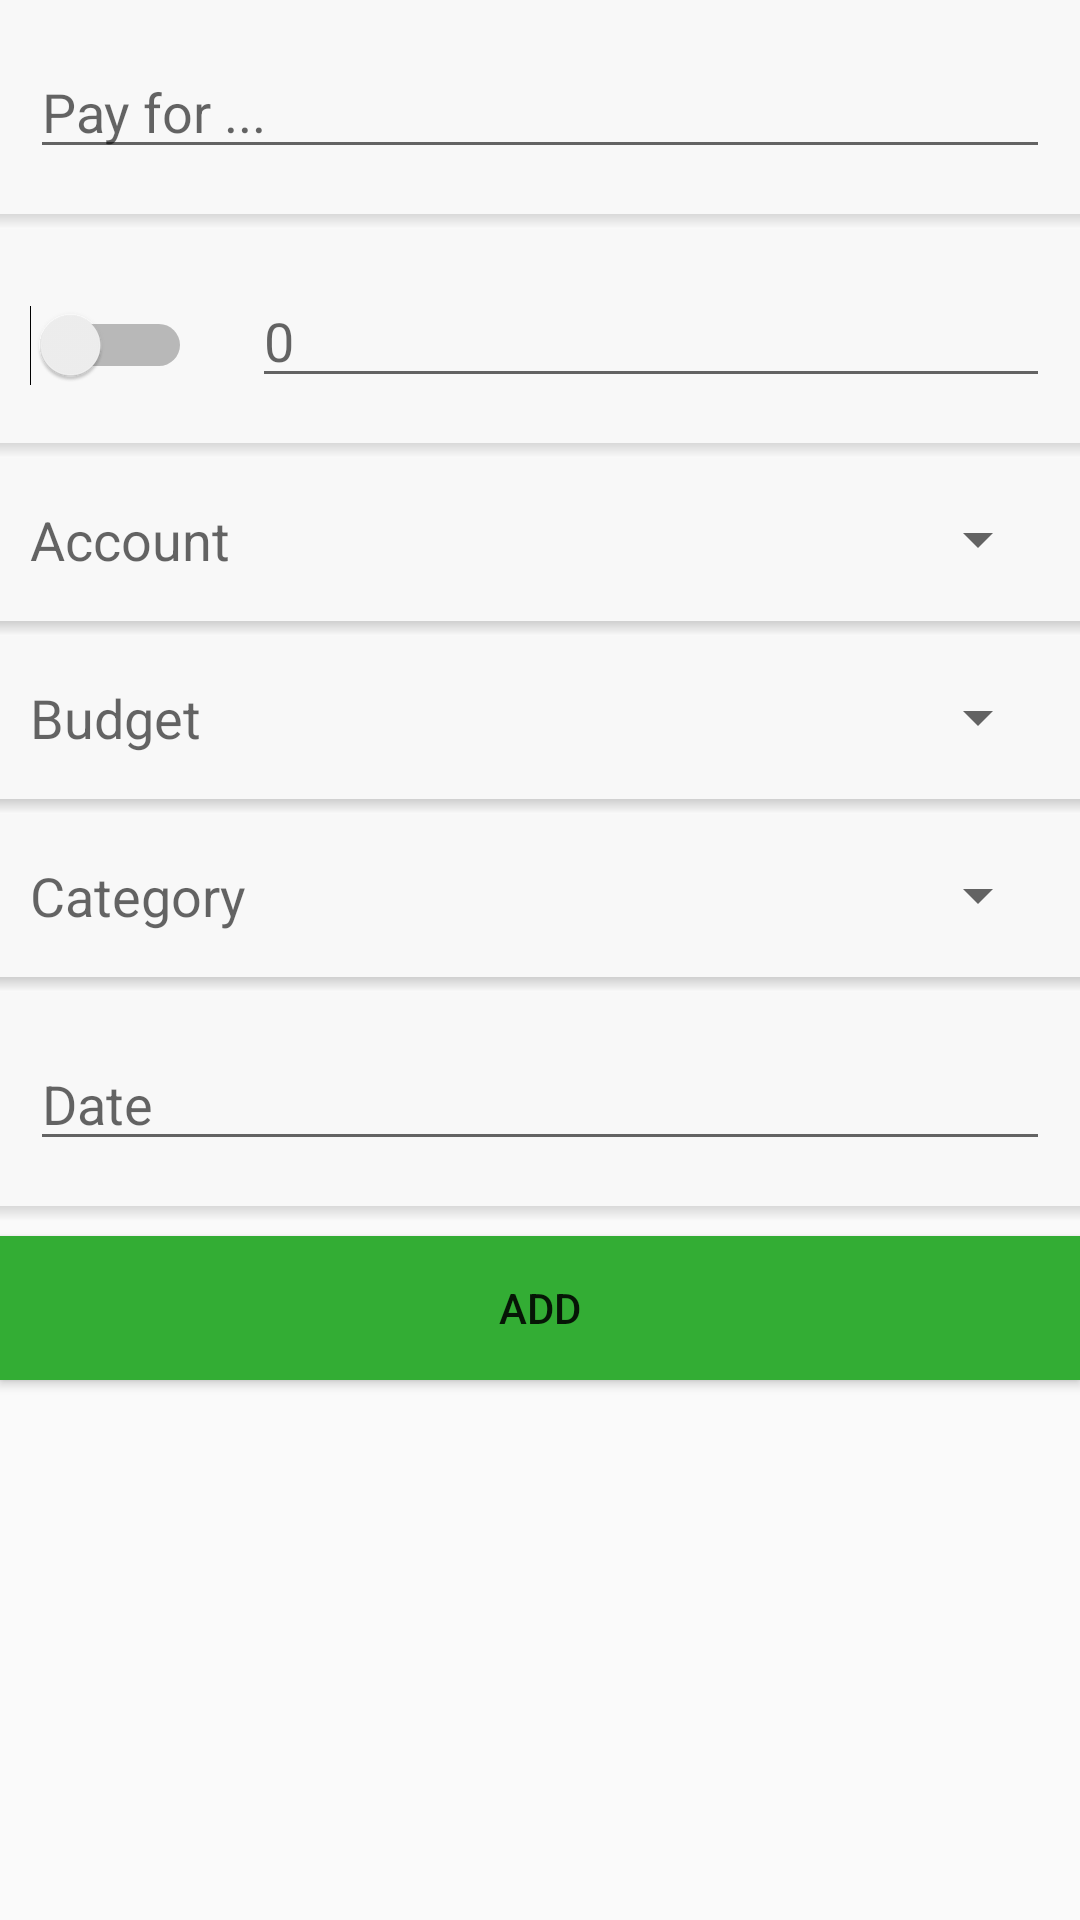

This screen was rendered from an Android layout file. Write that file and the resources it references.
<!-- AndroidManifest.xml: application theme AppTheme -->
<!-- res/layout/activity_new_transaction.xml -->
<LinearLayout xmlns:android="http://schemas.android.com/apk/res/android"
    xmlns:tools="http://schemas.android.com/tools"
    android:layout_width="match_parent"
    android:layout_height="match_parent"
    android:orientation="vertical"
    tools:context="vn.lol.moneyhater.moneyhater.activity.NewTransactionActivity">

    <LinearLayout
        android:layout_width="match_parent"
        android:layout_height="wrap_content"
        android:background="@drawable/label_item_drawable"
        android:orientation="horizontal"
        android:paddingBottom="20dp"
        android:paddingLeft="10dp"
        android:paddingRight="10dp"
        android:paddingTop="15dp">

        
        <EditText
            android:id="@+id/etAddTransName"
            android:layout_width="wrap_content"
            android:layout_height="wrap_content"
            android:layout_weight="1"
            android:hint="Pay for ..." />
    </LinearLayout>

    <LinearLayout
        android:layout_width="match_parent"
        android:layout_height="wrap_content"
        android:background="@drawable/label_item_drawable"
        android:orientation="horizontal"
        android:paddingBottom="20dp"
        android:paddingLeft="10dp"
        android:paddingRight="10dp"
        android:paddingTop="15dp">

        
        <Switch
            android:id="@+id/swTransactionType"
            android:layout_width="wrap_content"
            android:layout_height="wrap_content"
            android:textOff="Expense"
            android:textOn="Income" />

        <EditText
            android:id="@+id/etTransactionMoney"
            android:layout_width="wrap_content"
            android:layout_height="wrap_content"
            android:layout_marginLeft="20dp"
            android:layout_weight="1"
            android:hint="0"
            android:inputType="number"
            android:numeric="integer"
            android:singleLine="true" />
    </LinearLayout>

    <LinearLayout
        android:layout_width="match_parent"
        android:layout_height="wrap_content"
        android:background="@drawable/label_item_drawable"
        android:orientation="horizontal"
        android:paddingBottom="20dp"
        android:paddingLeft="10dp"
        android:paddingRight="10dp"
        android:paddingTop="15dp">

        
        <TextView
            android:layout_width="0dp"
            android:layout_height="wrap_content"
            android:layout_weight="2"
            android:text="@string/lbAddTransAccountName"
            android:textAppearance="?android:attr/textAppearanceMedium" />

        <Spinner
            android:id="@+id/spAddTransAccountName"
            android:layout_width="0dp"
            android:layout_height="match_parent"
            android:layout_weight="3" />
    </LinearLayout>

    <LinearLayout
        android:layout_width="match_parent"
        android:layout_height="wrap_content"
        android:background="@drawable/label_item_drawable"
        android:orientation="horizontal"
        android:paddingBottom="20dp"
        android:paddingLeft="10dp"
        android:paddingRight="10dp"
        android:paddingTop="15dp">

        
        <TextView
            android:layout_width="0dp"
            android:layout_height="wrap_content"
            android:layout_weight="2"
            android:text="@string/lbAddTransBudgetName"
            android:textAppearance="?android:attr/textAppearanceMedium" />

        <Spinner
            android:id="@+id/spAddTransBudgetName"
            android:layout_width="0dp"
            android:layout_height="match_parent"
            android:layout_weight="3" />
    </LinearLayout>


    <LinearLayout
        android:layout_width="match_parent"
        android:layout_height="wrap_content"
        android:background="@drawable/label_item_drawable"
        android:orientation="horizontal"
        android:paddingBottom="20dp"
        android:paddingLeft="10dp"
        android:paddingRight="10dp"
        android:paddingTop="15dp">

        
        <TextView
            android:layout_width="0dp"
            android:layout_height="wrap_content"
            android:layout_weight="2"
            android:text="@string/lbAddTransactionCategory"
            android:textAppearance="?android:attr/textAppearanceMedium" />

        <Spinner
            android:id="@+id/spAddTransCategoryName"
            android:layout_width="0dp"
            android:layout_height="match_parent"
            android:layout_weight="3" />
    </LinearLayout>


    <LinearLayout
        android:layout_width="match_parent"
        android:layout_height="wrap_content"
        android:background="@drawable/label_item_drawable"
        android:orientation="horizontal"
        android:paddingBottom="20dp"
        android:paddingLeft="10dp"
        android:paddingRight="10dp"
        android:paddingTop="15dp">

        
        <EditText
            android:id="@+id/etAddTransactionDate"
            android:layout_width="wrap_content"
            android:layout_height="match_parent"
            android:layout_weight="1"
            android:clickable="true"
            android:editable="false"
            android:hint="@string/lbAddTransactionDate"
            android:textAppearance="?android:attr/textAppearanceMedium" />
    </LinearLayout>


    <Button
        android:id="@+id/btAddNewTran"
        android:layout_width="fill_parent"
        android:layout_height="wrap_content"
        android:layout_gravity="center"
        android:layout_marginTop="5dp"
        android:background="@drawable/button_add_drawable"
        android:text="Add" />


</LinearLayout>
<!-- resources referenced by this layout -->
<resources>
  <!-- drawable button_add_drawable (drawable) -->
  <?xml version="1.0" encoding="utf-8"?>
  <selector xmlns:android="http://schemas.android.com/apk/res/android">
      <item android:state_pressed="true">
          <shape android:shape="rectangle"  >
              <solid android:color="#288a29"/>
          </shape>
      </item>
      <item android:state_focused="true">
          <shape android:shape="rectangle"  >
              <solid android:color="#288a29"/>
          </shape>
      </item>
      <item >
          <shape android:shape="rectangle"  >
              <solid android:color="#33ad34"/>
          </shape>
      </item>
  
  </selector>
  <!-- drawable label_item_drawable (drawable) -->
  <?xml version="1.0" encoding="utf-8"?>
  <layer-list xmlns:android="http://schemas.android.com/apk/res/android">
      <item>
          <shape android:shape="rectangle">
              <gradient android:angle="270" android:centerColor="#000" android:endColor="#00000000"/>
          </shape>
      </item>
      <item android:bottom="5dp" >
          <shape android:shape="rectangle">
              <solid android:color="#f8f8f8"></solid>
          </shape>
      </item>
  </layer-list>
  <string name="lbAddTransAccountName">Account</string>
  <string name="lbAddTransBudgetName">Budget</string>
  <string name="lbAddTransactionCategory">Category</string>
  <string name="lbAddTransactionDate">Date</string>
  <style name="AppTheme" parent="Theme.AppCompat.Light.DarkActionBar">
          
          <item name="android:homeAsUpIndicator">@drawable/menu</item>
          <item name="homeAsUpIndicator">@drawable/menu</item>
      </style>
  <!-- drawable menu: png bitmap (drawable, 15226 bytes) -->
</resources>
